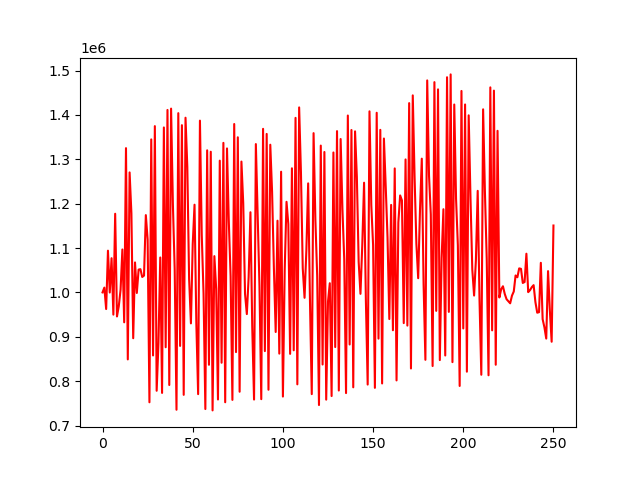

Values plotted in this chart, from the file beside it:
account_value, date, daily_return
1000000, 2018-01-02, 
1010870, 2018-01-03, 0.01087
962541, 2018-01-04, -0.04781
1094031, 2018-01-05, 0.1366
999755, 2018-01-08, -0.08617
1077085, 2018-01-09, 0.07735
949930, 2018-01-10, -0.1181
1177257, 2018-01-11, 0.2393
945850, 2018-01-12, -0.1966
968830, 2018-01-16, 0.0243
1006227, 2018-01-17, 0.0386
1096757, 2018-01-18, 0.08997
932602, 2018-01-19, -0.1497
1325113, 2018-01-22, 0.4209
849020, 2018-01-23, -0.3593
1270409, 2018-01-24, 0.4963
1178100, 2018-01-25, -0.07266
896727, 2018-01-26, -0.2388
1067559, 2018-01-29, 0.1905
998712, 2018-01-30, -0.06449
1051382, 2018-01-31, 0.05274
1052374, 2018-02-01, 0.000943
1034769, 2018-02-02, -0.01673
1037878, 2018-02-05, 0.003005
1174189, 2018-02-06, 0.1313
1119025, 2018-02-07, -0.04698
752395, 2018-02-08, -0.3276
1344786, 2018-02-09, 0.7873
857922, 2018-02-12, -0.362
1374715, 2018-02-13, 0.6024
778352, 2018-02-14, -0.4338
885719, 2018-02-15, 0.1379
1078676, 2018-02-16, 0.2179
773486, 2018-02-20, -0.2829
1371733, 2018-02-21, 0.7734
876409, 2018-02-22, -0.3611
1411159, 2018-02-23, 0.6102
791316, 2018-02-26, -0.4392
1414185, 2018-02-27, 0.7871
1198486, 2018-02-28, -0.1525
1052218, 2018-03-01, -0.122
735580, 2018-03-02, -0.3009
1403943, 2018-03-05, 0.9086
879421, 2018-03-06, -0.3736
1376851, 2018-03-07, 0.5656
769147, 2018-03-08, -0.4414
1393654, 2018-03-09, 0.8119
1282415, 2018-03-12, -0.07982
1030182, 2018-03-13, -0.1967
930199, 2018-03-14, -0.09705
1108726, 2018-03-15, 0.1919
1197636, 2018-03-16, 0.08019
930171, 2018-03-19, -0.2233
770752, 2018-03-20, -0.1714
1387074, 2018-03-21, 0.7996
1129860, 2018-03-22, -0.1854
997637, 2018-03-23, -0.117
737190, 2018-03-26, -0.2611
1320183, 2018-03-27, 0.7908
836902, 2018-03-28, -0.3661
... 191 more rows
